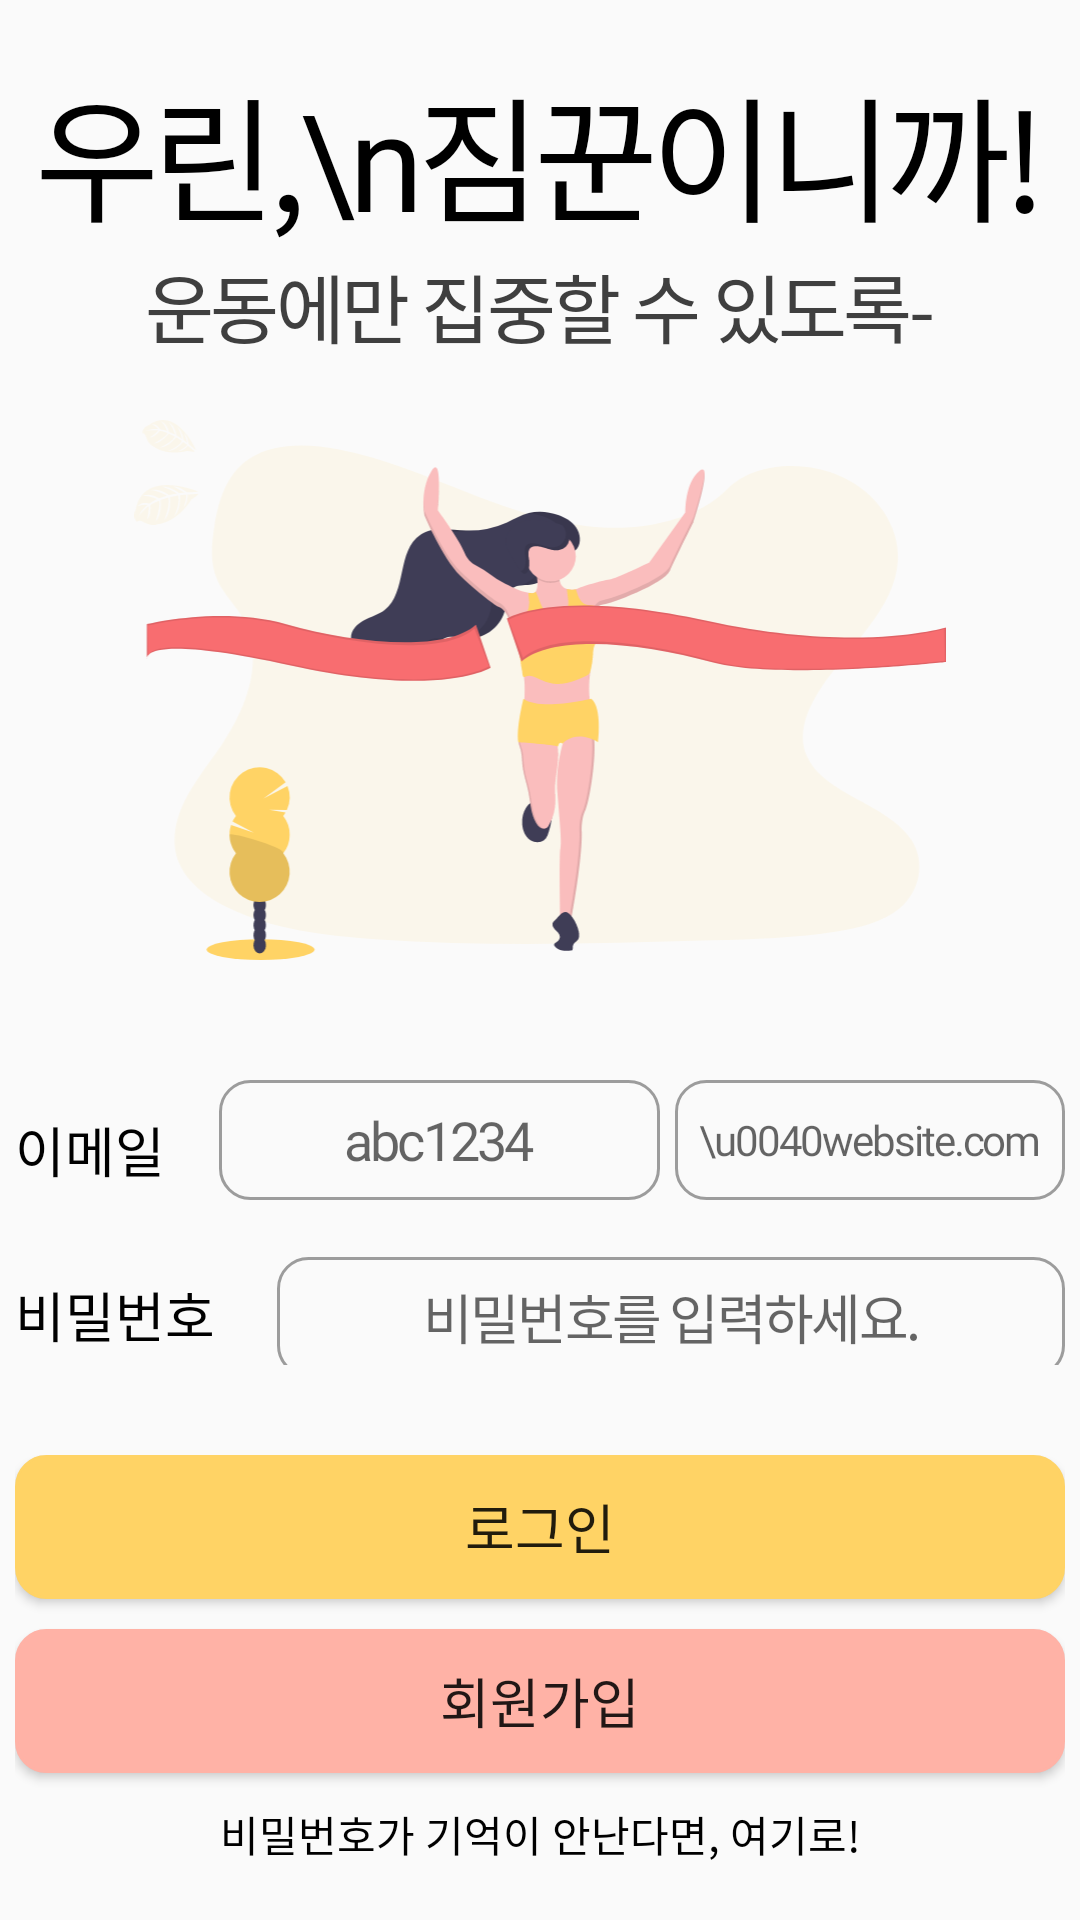

Produce the Android XML layout that renders to this screen, including the resource entries it uses.
<!-- AndroidManifest.xml: application theme Theme.Sofront -->
<!-- res/layout/activity_login.xml -->
<?xml version="1.0" encoding="utf-8"?>
<androidx.constraintlayout.widget.ConstraintLayout xmlns:android="http://schemas.android.com/apk/res/android"
    xmlns:app="http://schemas.android.com/apk/res-auto"
    xmlns:tools="http://schemas.android.com/tools"
    android:layout_width="match_parent"
    android:layout_height="match_parent"
    tools:context=".LoginActivity">

    <androidx.constraintlayout.widget.ConstraintLayout
        android:layout_width="wrap_content"
        android:layout_height="wrap_content"
        app:layout_constraintLeft_toLeftOf="parent"
        app:layout_constraintRight_toRightOf="parent"
        app:layout_constraintTop_toTopOf="parent"
        app:layout_constraintBottom_toBottomOf="parent">

        <TextView
            android:id="@+id/title"
            android:layout_width="wrap_content"
            android:layout_height="wrap_content"
            android:text="우린,\n짐꾼이니까!"
            android:letterSpacing="-0.05"
            android:fontFamily="@font/nixgonb"
            android:textColor="@color/black"
            android:textSize="45sp"
            android:gravity="center"
            app:layout_constraintLeft_toLeftOf="parent"
            app:layout_constraintRight_toRightOf="parent"
            app:layout_constraintTop_toTopOf="parent"/>

        <TextView
            android:id="@+id/subtitle"
            android:layout_width="wrap_content"
            android:layout_height="wrap_content"
            android:text="운동에만 집중할 수 있도록-"
            android:fontFamily="@font/nixgonb"
            android:letterSpacing="-0.05"
            android:textColor="@color/gray"
            android:textSize="25sp"
            app:layout_constraintLeft_toLeftOf="parent"
            app:layout_constraintRight_toRightOf="parent"
            app:layout_constraintTop_toBottomOf="@id/title"/>

        <ImageView
            android:id="@+id/logo"
            android:layout_width="wrap_content"
            android:layout_height="180dp"
            android:src="@drawable/running"
            app:layout_constraintLeft_toLeftOf="parent"
            app:layout_constraintRight_toRightOf="parent"
            app:layout_constraintTop_toBottomOf="@id/subtitle"
            android:layout_marginTop="20dp"/>

        <androidx.constraintlayout.widget.ConstraintLayout
            android:id="@+id/loginlay"
            android:layout_width="350dp"
            android:layout_height="wrap_content"
            app:layout_constraintLeft_toLeftOf="parent"
            app:layout_constraintRight_toRightOf="parent"
            app:layout_constraintTop_toBottomOf="@id/logo"
            android:paddingTop="40dp">

            <TextView
                android:id="@+id/email_tv"
                android:layout_width="wrap_content"
                android:layout_height="wrap_content"
                android:text="이메일"
                android:textColor="@color/black"
                android:fontFamily="@font/nixgonm"
                android:textSize="18sp"
                app:layout_constraintTop_toTopOf="parent"
                app:layout_constraintLeft_toLeftOf="parent"
                android:paddingTop="10dp"/>

            <EditText
                android:id="@+id/email_id_et"
                android:layout_width="wrap_content"
                android:layout_height="40dp"
                android:ems="7"
                android:hint="abc1234"
                android:background="@drawable/signup_eidt"
                android:letterSpacing="-0.05"
                android:fontFamily="@font/nixgonm"
                android:maxLines="1"
                android:gravity="center"
                app:layout_constraintEnd_toStartOf="@id/email_com_et"
                app:layout_constraintTop_toTopOf="parent"
                android:layout_marginRight="5dp"
                android:singleLine="true"
                android:imeOptions="actionDone"/>

            <Button
                android:id="@+id/email_com_et"
                android:layout_width="130dp"
                android:layout_height="40dp"
                android:hint="\u0040website.com"
                android:background="@drawable/signup_eidt"
                android:letterSpacing="-0.05"
                android:fontFamily="@font/nixgonm"
                android:gravity="center"
                android:maxLines="1"
                app:layout_constraintRight_toRightOf="parent"
                app:layout_constraintTop_toTopOf="parent"/>

            <LinearLayout
                android:layout_width="match_parent"
                android:layout_height="wrap_content"
                android:weightSum="4"
                android:orientation="horizontal"
                app:layout_constraintTop_toBottomOf="@id/email_com_et"
                app:layout_constraintLeft_toLeftOf="parent"
                app:layout_constraintRight_toRightOf="parent"
                android:layout_marginTop="15dp">

                <TextView
                    android:id="@+id/pwd_tv"
                    android:layout_width="0dp"
                    android:layout_height="wrap_content"
                    android:layout_weight="1"
                    android:text="비밀번호"
                    android:textColor="@color/black"
                    android:fontFamily="@font/nixgonm"
                    android:textSize="18sp"
                    android:paddingTop="10dp"
                    android:maxLength="15"
                    android:maxLines="1"/>

                <EditText
                    android:id="@+id/pwd_et"
                    android:layout_width="0dp"
                    android:layout_height="40dp"
                    android:layout_weight="3"
                    android:ems="12"
                    android:hint="비밀번호를 입력하세요."
                    android:background="@drawable/signup_eidt"
                    android:inputType="textPassword"
                    android:letterSpacing="-0.05"
                    android:gravity="center"
                    android:maxLength="15"
                    android:maxLines="1"/>

            </LinearLayout>

        </androidx.constraintlayout.widget.ConstraintLayout>

        <androidx.constraintlayout.widget.ConstraintLayout
            android:layout_width="wrap_content"
            android:layout_height="wrap_content"
            app:layout_constraintLeft_toLeftOf="parent"
            app:layout_constraintRight_toRightOf="parent"
            app:layout_constraintTop_toBottomOf="@id/loginlay"
            app:layout_constraintBottom_toBottomOf="parent"
            android:paddingTop="30dp">

            <Button
                android:id="@+id/login_btn"
                android:layout_width="350dp"
                android:layout_height="wrap_content"
                android:background="@drawable/radius"
                android:backgroundTint="@color/patel_yellow"
                android:text="로그인"
                android:fontFamily="@font/nixgonb"
                android:textSize="18sp"
                app:layout_constraintLeft_toLeftOf="parent"
                app:layout_constraintRight_toRightOf="parent"
                app:layout_constraintTop_toTopOf="parent"/>

            <Button
                android:id="@+id/regi_btn"
                android:layout_width="350dp"
                android:layout_height="wrap_content"
                android:background="@drawable/radius"
                android:backgroundTint="@color/pastel_pink"
                android:text="회원가입"
                android:fontFamily="@font/nixgonb"
                android:textSize="18sp"
                app:layout_constraintLeft_toLeftOf="parent"
                app:layout_constraintRight_toRightOf="parent"
                app:layout_constraintTop_toBottomOf="@id/login_btn"
                android:layout_marginTop="10dp"/>

            <TextView
                android:layout_width="wrap_content"
                android:layout_height="wrap_content"
                android:text="비밀번호가 기억이 안난다면, 여기로!"
                android:fontFamily="@font/nixgonm"
                android:textColor="@color/black"
                app:layout_constraintTop_toBottomOf="@id/regi_btn"
                app:layout_constraintLeft_toLeftOf="parent"
                app:layout_constraintRight_toRightOf="parent"
                android:paddingTop="10dp"/>

        </androidx.constraintlayout.widget.ConstraintLayout>

    </androidx.constraintlayout.widget.ConstraintLayout>



</androidx.constraintlayout.widget.ConstraintLayout>
<!-- resources referenced by this layout -->
<resources>
  <color name="black">#FF000000</color>
  <color name="gray">#3F3F3F</color>
  <color name="pastel_pink">#FFB2A6</color>
  <color name="patel_yellow">#FFD365</color>
  <!-- drawable radius (drawable) -->
  <?xml version="1.0" encoding="utf-8"?>
  <shape xmlns:android="http://schemas.android.com/apk/res/android"
      android:shape="rectangle" >
      <solid android:color="@color/white"/>
      <corners android:bottomRightRadius="10dp"
          android:bottomLeftRadius="10dp"
          android:topLeftRadius="10dp"
          android:topRightRadius="10dp"/>
      <stroke
          android:width="1dp"
          android:color="@color/white" />
  
  </shape>
  <!-- drawable running: vector/xml drawable (drawable, 17416 chars, omitted) -->
  <!-- drawable signup_eidt (drawable) -->
  <?xml version="1.0" encoding="utf-8"?>
  <shape xmlns:android="http://schemas.android.com/apk/res/android"
      android:shape="rectangle" >
      <corners android:bottomRightRadius="10dp"
          android:bottomLeftRadius="10dp"
          android:topLeftRadius="10dp"
          android:topRightRadius="10dp"/>
      <stroke
          android:width="1dp"
          android:color="#9C9C9C" />
  
  </shape>
  <style name="Theme.Sofront" parent="Theme.AppCompat.Light">
          
          <item name="colorPrimary">@color/patel_yellow</item>
          <item name="colorPrimaryVariant">@color/yellow</item>
          <item name="colorOnPrimary">@color/white</item>
          
          <item name="colorSecondary">@color/teal_200</item>
          <item name="colorSecondaryVariant">@color/teal_700</item>
          <item name="colorOnSecondary">@color/black</item>
          
          <item name="android:statusBarColor" tools:targetApi="l">?attr/colorPrimaryVariant</item>
          
          <item name="windowActionBar">false</item>
          <item name="windowNoTitle">true</item>
          <item name="android:windowFullscreen">true</item>
          <item name="bottomSheetDialogTheme">@style/AppBottomSheetDialogTheme</item>
      </style>
  <color name="white">#FFFFFFFF</color>
  <color name="teal_200">#FF03DAC5</color>
  <color name="teal_700">#FF018786</color>
  <style name="AppBottomSheetDialogTheme" parent="Theme.MaterialComponents.Light.BottomSheetDialog">
          <item name="bottomSheetStyle">@style/CustomBottomSheetStyle</item>
      </style>
  <style name="CustomBottomSheetStyle" parent="Widget.Design.BottomSheet.Modal">
          <item name="android:background">@drawable/bottomsheet_border</item>
      </style>
</resources>
